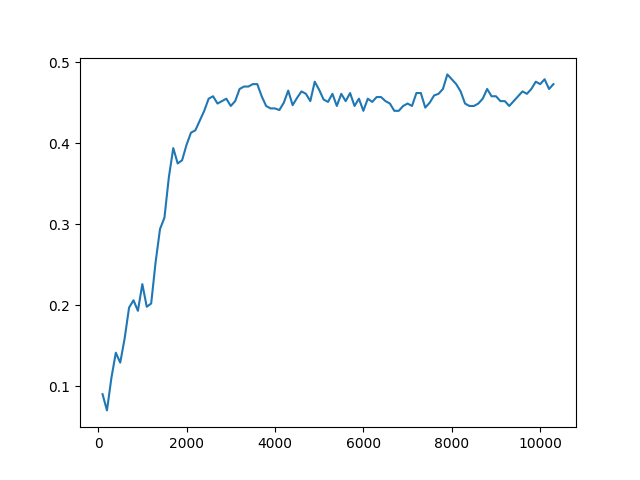

The file beside this chart, header and first rows:
Timestep, Episode, Reward, Exploration
0, 0, 0.5, None
1, 0, 0.5, None
2, 0, 0.5, None
3, 0, -1, None
4, 1, 0.5, None
5, 1, 0.5, None
6, 1, -1, None
7, 1, 0.5, None
8, 2, 1, None
9, 2, 0.5, None
10, 2, -1, None
11, 2, -1, None
12, 2, 0.5, None
13, 3, 0.5, None
14, 3, 0.5, None
15, 3, 0.5, None
16, 3, 0.5, None
17, 3, 0.5, None
18, 4, 1, None
19, 4, 0.5, None
20, 4, 0.5, None
21, 5, 1, None
22, 5, 0.5, None
23, 5, 0.5, None
24, 5, 0.5, None
25, 5, 0.5, None
26, 6, 0.5, None
27, 6, 0.5, None
28, 6, 0.5, None
29, 6, 0.5, None
30, 6, 0.5, None
31, 7, -1, None
32, 7, -1, None
33, 7, 0.5, None
34, 7, 0.5, None
35, 7, -1, None
36, 8, -1, None
37, 8, 0.5, None
38, 8, -1, None
39, 8, 0.5, None
40, 8, 0.5, None
41, 9, 0.5, None
42, 9, 0.5, None
43, 9, -1, None
44, 9, 0.5, None
45, 9, -1, None
46, 10, 0.5, None
47, 10, -1, None
48, 10, 0.5, None
49, 10, 0.5, None
50, 10, 0.5, None
51, 11, -1, None
52, 11, 0.5, None
53, 11, 0.5, None
54, 11, 0.5, None
55, 11, 0.5, None
56, 12, -1, None
57, 12, 0.5, None
58, 12, -1, None
59, 12, 0.5, None
... 49,940 more rows
